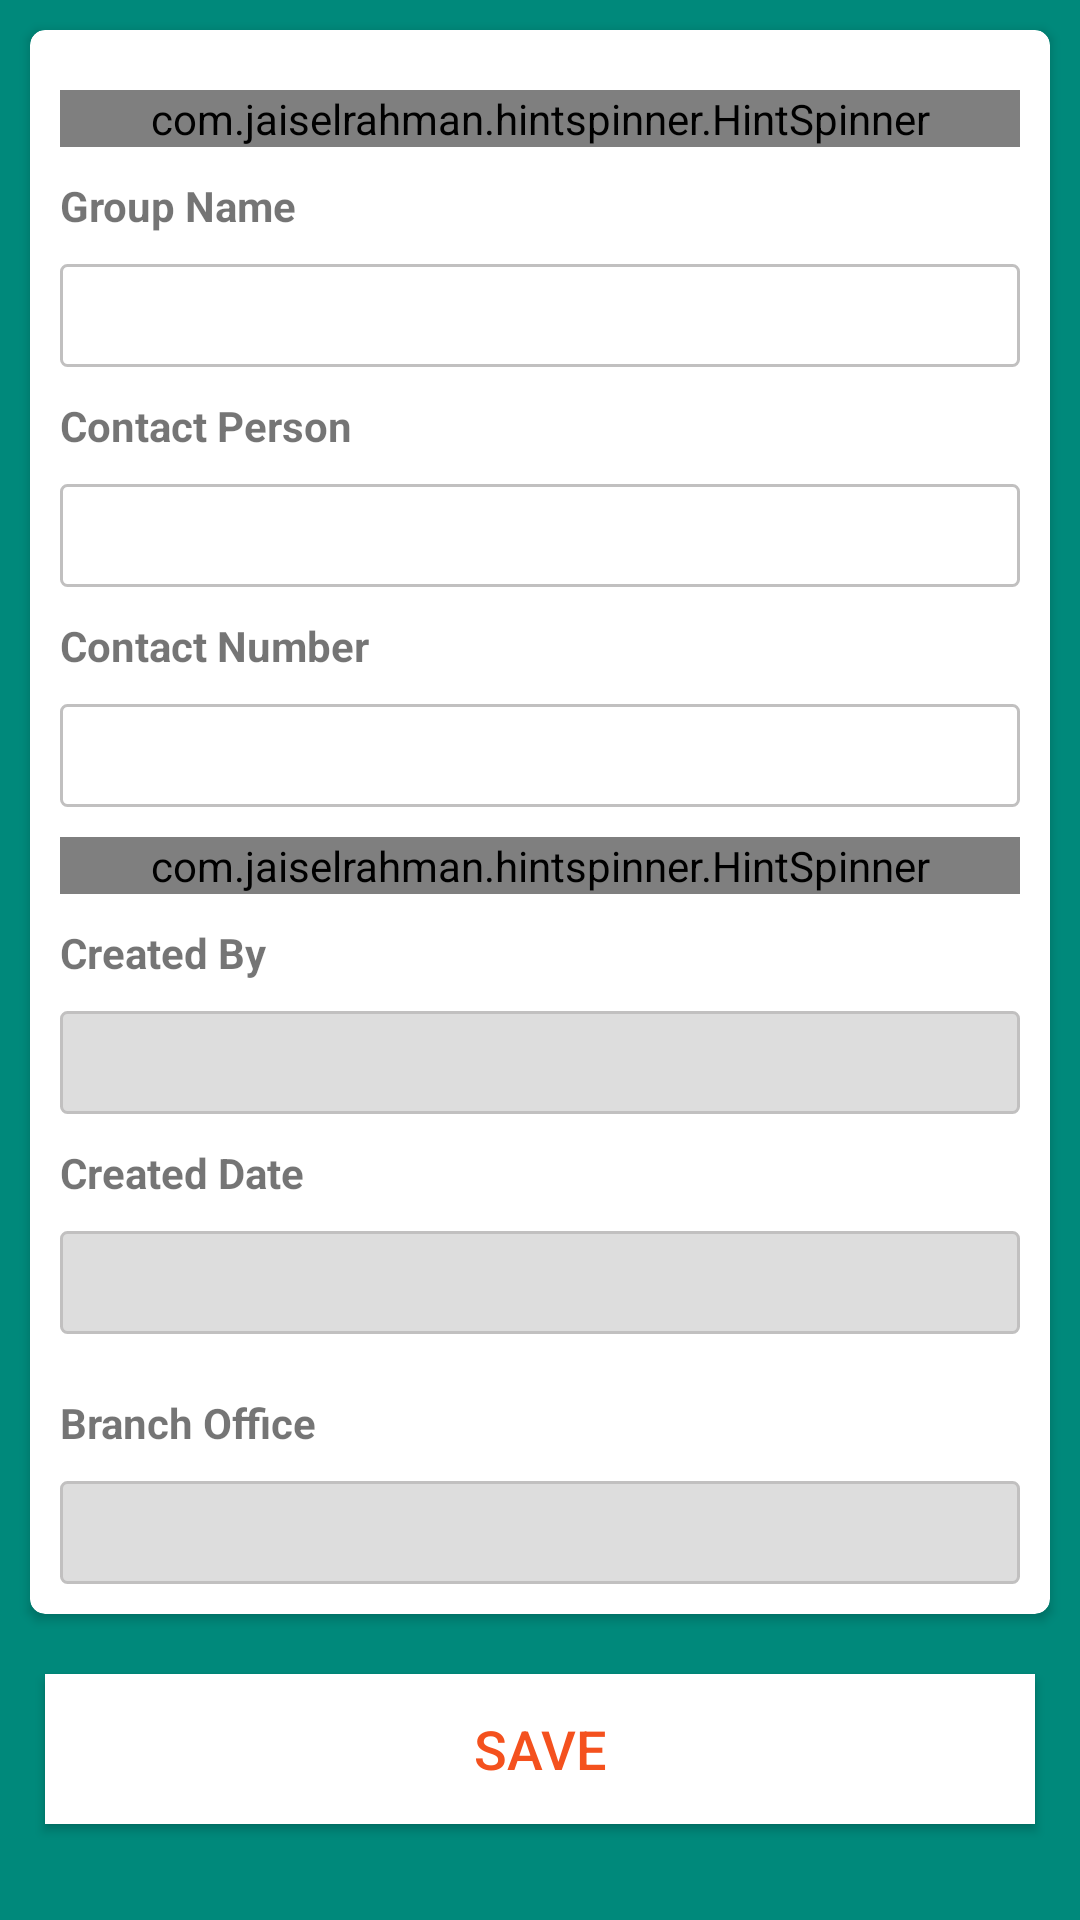

This screen was rendered from an Android layout file. Write that file and the resources it references.
<!-- AndroidManifest.xml: application theme AppTheme -->
<!-- res/layout/activity_create_group.xml -->
<?xml version="1.0" encoding="utf-8"?>
<LinearLayout xmlns:android="http://schemas.android.com/apk/res/android"
    xmlns:app="http://schemas.android.com/apk/res-auto"
    xmlns:tools="http://schemas.android.com/tools"
    android:layout_width="match_parent"
    android:layout_height="match_parent"
    android:orientation="vertical"
    android:background="@color/form_bg_color"
    tools:context=".Activites.GroupManager.Groups.CreateGroupActivity">

    <androidx.cardview.widget.CardView
        android:layout_width="match_parent"
        android:layout_height="wrap_content"
        android:layout_marginLeft="10dp"

        android:padding="10dp"
        app:cardCornerRadius="5dp"
        android:layout_marginTop="10dp"
        android:layout_marginRight="10dp"
        app:cardBackgroundColor="#fff"
        app:cardMaxElevation="5dp">
        <LinearLayout
            android:layout_width="match_parent"
            android:orientation="vertical"
            android:layout_margin="10dp"
            android:layout_height="match_parent">




            <com.jaiselrahman.hintspinner.HintSpinner
                android:id="@+id/center_name"
                android:layout_width="match_parent"
                android:layout_marginTop="10dp"
                android:layout_height="wrap_content"
                android:background="@drawable/border"

                />




            <TextView
                android:layout_width="match_parent"
                android:layout_height="match_parent"
                android:text="Group Name"
                android:layout_marginTop="10dp"
                android:textStyle="bold"
                />
            <EditText
                android:layout_width="match_parent"
                android:background="@drawable/border"
                android:layout_marginTop="10dp"
                android:id="@+id/group_name"
                android:gravity="top"
                android:padding="5dp"
                android:layout_height="wrap_content">

            </EditText>


            <TextView
                android:layout_width="match_parent"
                android:layout_height="match_parent"
                android:text="Contact Person"
                android:layout_marginTop="10dp"
                android:textStyle="bold"
                />
            <EditText
                android:layout_width="match_parent"
                android:background="@drawable/border"
                android:layout_marginTop="10dp"
                android:id="@+id/contact_person"
                android:gravity="top"
                android:padding="5dp"
                android:layout_height="wrap_content">

            </EditText>

            <TextView
                android:layout_width="match_parent"
                android:layout_height="match_parent"
                android:text="Contact Number"
                android:layout_marginTop="10dp"
                android:textStyle="bold"
                />

            <EditText
                android:layout_width="match_parent"
                android:background="@drawable/border"
                android:layout_marginTop="10dp"
                android:id="@+id/contact_number"
                android:gravity="top"
                android:padding="5dp"
                android:layout_height="wrap_content">

            </EditText>

            <com.jaiselrahman.hintspinner.HintSpinner
                android:id="@+id/member_limit"
                android:layout_width="match_parent"
                android:layout_marginTop="10dp"
                android:layout_height="wrap_content"
                android:background="@drawable/border"

                />


            <TextView
                android:layout_width="match_parent"
                android:layout_height="match_parent"
                android:text="Created By"
                android:layout_marginTop="10dp"

                android:textStyle="bold"
                />
            <EditText
                android:layout_width="match_parent"
                android:background="@drawable/border_disable"
                android:layout_marginTop="10dp"
                android:gravity="top"
                android:focusable="false"
                android:padding="5dp"
                android:id="@+id/created_by"
                android:layout_height="wrap_content">

            </EditText>

            <TextView
                android:layout_width="match_parent"
                android:layout_height="match_parent"
                android:text="Created Date"
                android:layout_marginTop="10dp"
                android:textStyle="bold"
                />
            <EditText
                android:layout_width="match_parent"
                android:focusable="false"
                android:layout_marginTop="10dp"
                android:background="@drawable/border_disable"
                android:gravity="top"
                android:id="@+id/created_date"
                android:layout_marginBottom="10dp"
                android:padding="5dp"
                android:layout_height="wrap_content">

            </EditText>

            <TextView
                android:layout_width="match_parent"
                android:layout_height="match_parent"
                android:text="Branch Office"
                android:layout_marginTop="10dp"
                android:textStyle="bold"
                />
            <EditText
                android:layout_width="match_parent"
                android:background="@drawable/border_disable"
                android:layout_marginTop="10dp"
                android:id="@+id/branch_office"
                android:gravity="top"
                android:focusable="false"
                android:padding="5dp"
                android:layout_height="wrap_content">

            </EditText>




        </LinearLayout>

    </androidx.cardview.widget.CardView>
    <Button
        android:layout_width="match_parent"
        android:text="Save"
        android:padding="10dp"

        android:background="#fff"
        android:id="@+id/submit"
        android:textSize="18sp"
        android:layout_marginBottom="30dp"
        android:layout_marginTop="20dp"
        android:layout_marginLeft="15dp"
        android:layout_marginRight="15dp"
        android:textColor="#F4511E"
        android:layout_height="50dp"></Button>
</LinearLayout>
<!-- resources referenced by this layout -->
<resources>
  <color name="form_bg_color">#00897B</color>
  <!-- drawable border (drawable) -->
  <shape
      xmlns:android="http://schemas.android.com/apk/res/android"
      android:shape="rectangle">
  
      <corners android:radius="2dp" />
      <solid android:color="@android:color/white" />
      <stroke
          android:width="1dip"
          android:color="#C1C0C0" />
  </shape>
  <!-- drawable border_disable (drawable) -->
  <shape
      xmlns:android="http://schemas.android.com/apk/res/android"
      android:shape="rectangle">
  
      <corners android:radius="2dp" />
      <solid android:color="#ddd" />
      <stroke
          android:width="1dip"
          android:color="#C1C0C0" />
  </shape>
  <style name="AppTheme" parent="Theme.AppCompat.Light.DarkActionBar">
          
          <item name="colorPrimary">@color/colorPrimary</item>
          <item name="colorPrimaryDark">@color/colorPrimaryDark</item>
          <item name="colorAccent">@color/colorAccent</item>
      </style>
  <color name="colorPrimary">#3949AB</color>
  <color name="colorPrimaryDark">#2C3A93</color>
  <color name="colorAccent">#00897B</color>
</resources>
